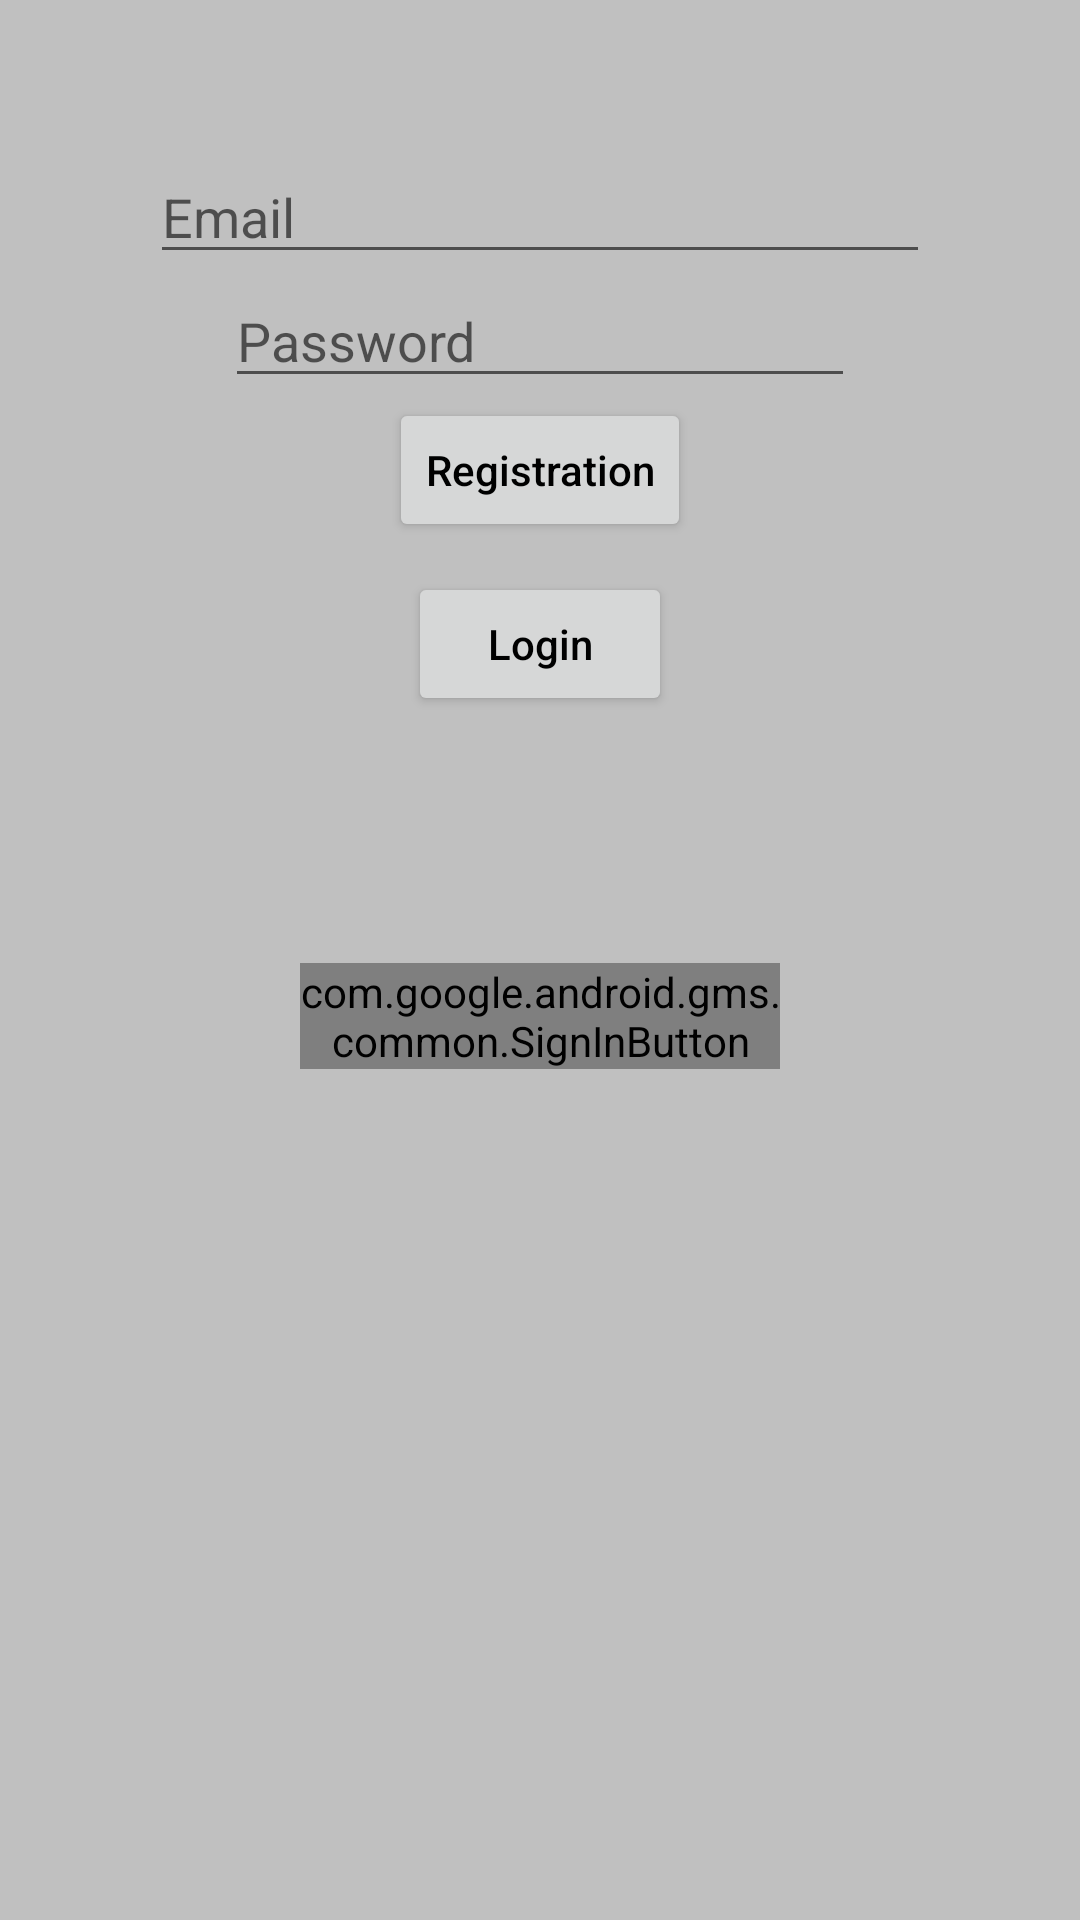

Android layout source for this screen:
<!-- AndroidManifest.xml: application theme Theme.AnimeTracker -->
<!-- res/layout/fragment_login.xml -->
<?xml version="1.0" encoding="utf-8"?>
<androidx.constraintlayout.widget.ConstraintLayout xmlns:android="http://schemas.android.com/apk/res/android"
    xmlns:app="http://schemas.android.com/apk/res-auto"
    xmlns:tools="http://schemas.android.com/tools"
    android:layout_width="match_parent"
    android:layout_height="match_parent"
    tools:context=".fragments.account.LoginFragment">


    <com.google.android.gms.common.SignInButton
        android:id="@+id/butGoogleLogin"
        android:layout_width="match_parent"
        android:layout_height="wrap_content"
        android:layout_marginStart="100dp"
        android:layout_marginEnd="100dp"
        app:layout_constraintBottom_toBottomOf="parent"
        app:layout_constraintEnd_toEndOf="parent"
        app:layout_constraintHorizontal_bias="0.0"
        app:layout_constraintStart_toStartOf="parent"
        app:layout_constraintTop_toBottomOf="@+id/butLogin"
        app:layout_constraintVertical_bias="0.225" />

    <EditText
        android:id="@+id/accEmail"
        android:layout_width="0dp"
        android:layout_height="wrap_content"
        android:layout_marginStart="50dp"
        android:layout_marginTop="50dp"
        android:layout_marginEnd="50dp"
        android:ems="10"
        android:hint="@string/prompt_email"
        android:inputType="textEmailAddress"
        app:layout_constraintEnd_toEndOf="parent"
        app:layout_constraintStart_toStartOf="parent"
        app:layout_constraintTop_toTopOf="parent" />


    <Button
        android:id="@+id/butRegistration"
        android:layout_width="wrap_content"
        android:layout_height="wrap_content"
        android:text="Registration"
        app:layout_constraintEnd_toEndOf="@+id/accEmail"
        app:layout_constraintStart_toStartOf="@+id/accEmail"
        app:layout_constraintTop_toBottomOf="@+id/accPassword" />


    <EditText
        android:id="@+id/accPassword"
        android:layout_width="wrap_content"
        android:layout_height="wrap_content"
        android:ems="10"
        android:hint="@string/prompt_password"
        android:inputType="textPassword"
        app:layout_constraintEnd_toEndOf="@+id/accEmail"
        app:layout_constraintStart_toStartOf="@+id/accEmail"
        app:layout_constraintTop_toBottomOf="@+id/accEmail" />

    <Button
        android:id="@+id/butLogin"
        android:layout_width="wrap_content"
        android:layout_height="wrap_content"
        android:layout_marginTop="10dp"
        android:text="Login"
        app:layout_constraintEnd_toEndOf="@+id/butRegistration"
        app:layout_constraintStart_toStartOf="@+id/butRegistration"
        app:layout_constraintTop_toBottomOf="@+id/butRegistration" />

</androidx.constraintlayout.widget.ConstraintLayout>
<!-- resources referenced by this layout -->
<resources>
  <string name="prompt_email">Email</string>
  <string name="prompt_password">Password</string>
  <style name="Theme.AnimeTracker" parent="Theme.MaterialComponents.DayNight.DarkActionBar">
          
          <item name="colorPrimary">@color/DarkGreen</item>
          <item name="android:textColor">@color/Black</item>
          <item name="colorPrimaryVariant">@color/purple_700</item>
          <item name="colorOnPrimary">@color/White</item>
          <item name="android:windowBackground">@color/Silver</item>
          <item name="tint">@color/Black</item>
          <item name="android:textAllCaps">false</item>
  
          
          <item name="colorSecondary">@color/MediumSpringGreen</item>
          <item name="colorSecondaryVariant">@color/teal_700</item>
          <item name="colorOnSecondary">@color/Black</item>
          
  
          <item name="windowActionBar">false</item>
          <item name="windowNoTitle">true</item>
          
      </style>
  <color name="DarkGreen">#006400</color>
  <color name="Black">#000000</color>
  <color name="purple_700">#FF3700B3</color>
  <color name="White">#FFFFFF</color>
  <color name="Silver">#C0C0C0</color>
  <color name="MediumSpringGreen">#00FA9A</color>
  <color name="teal_700">#FF018786</color>
</resources>
